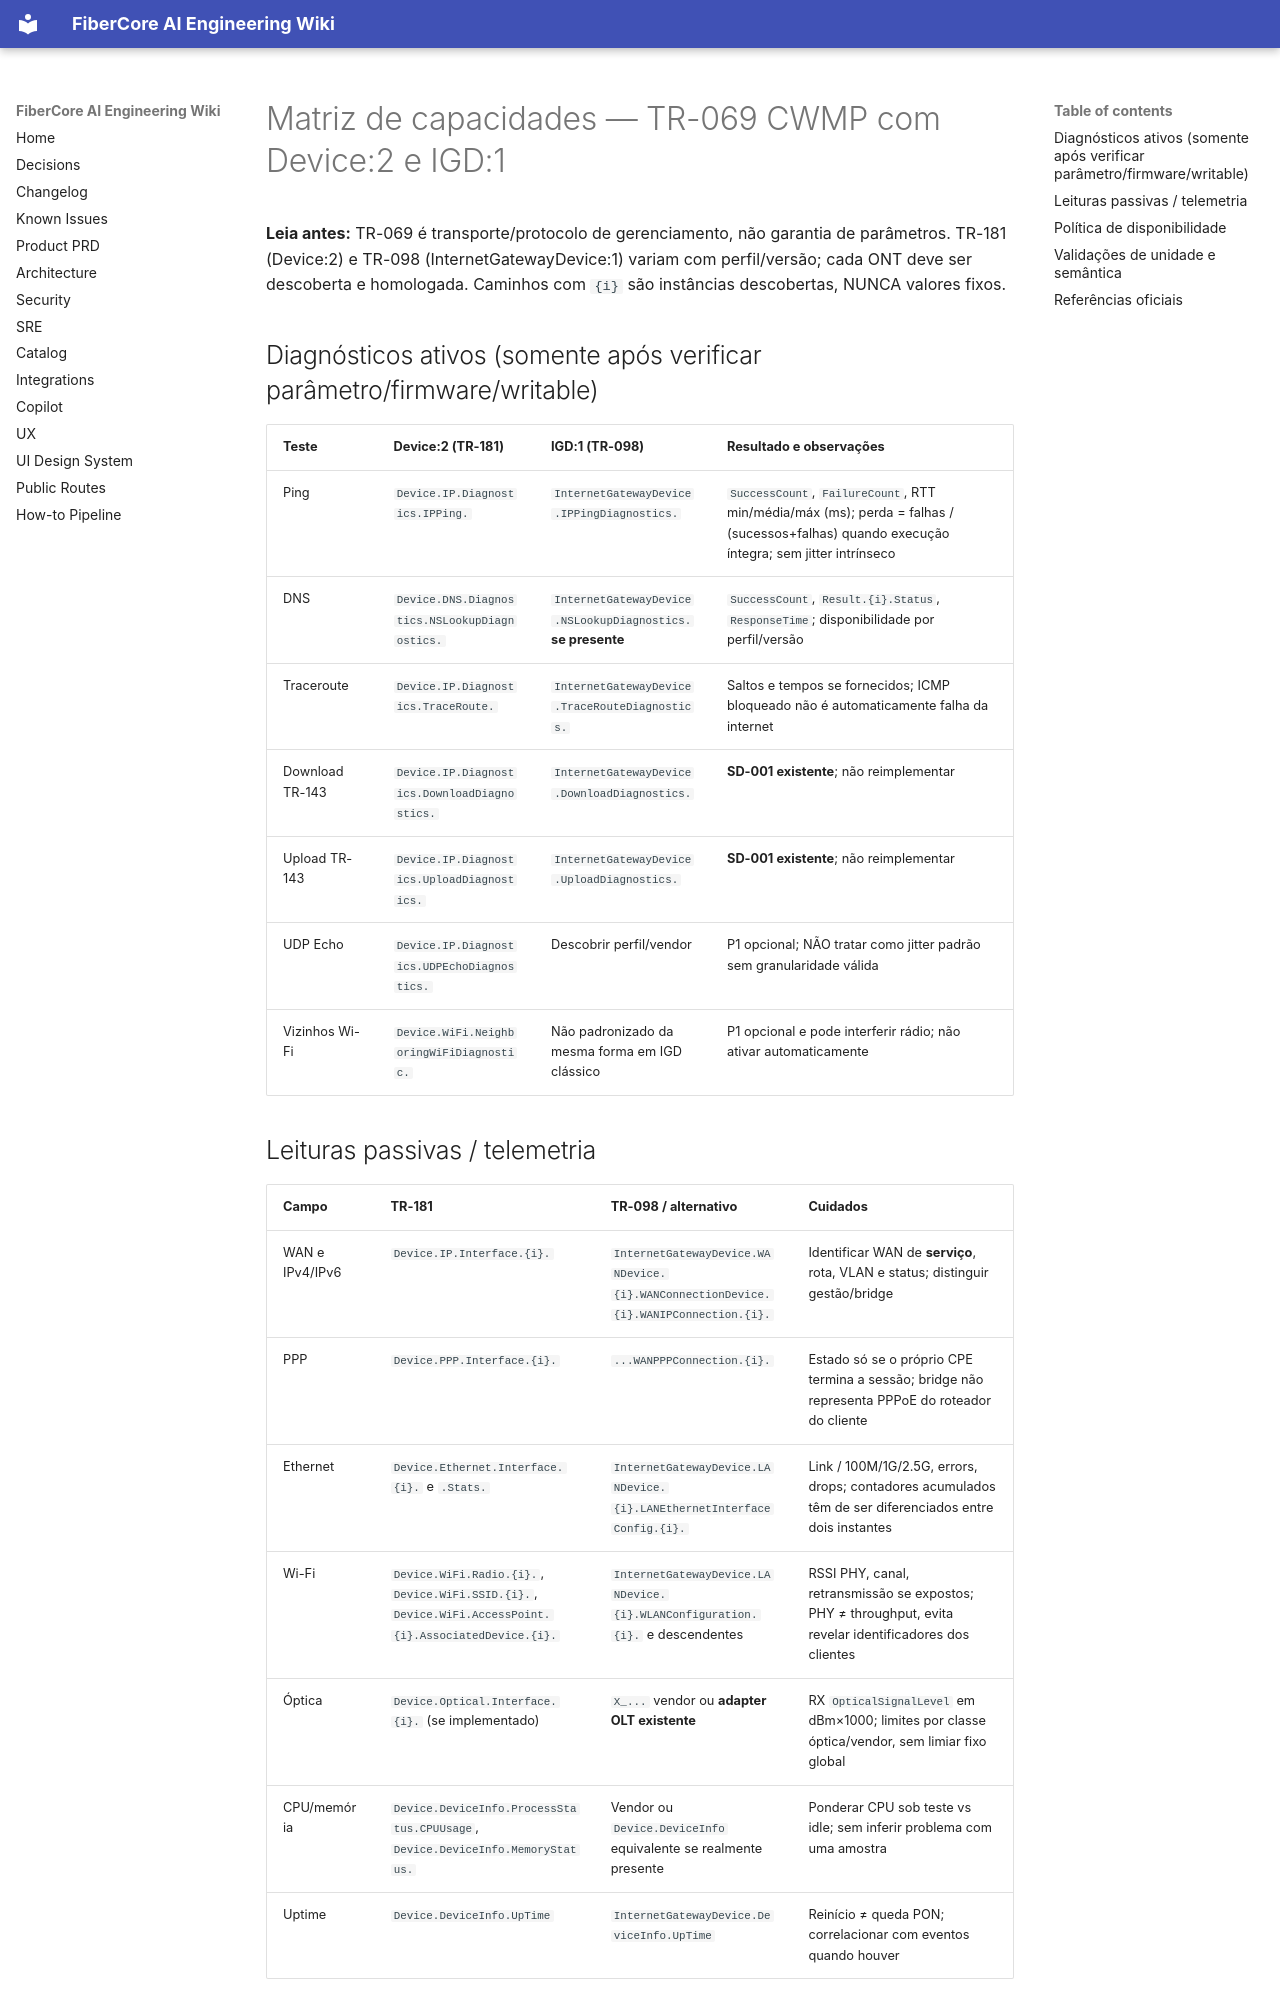

repository: keslleykledston/44-fibercore_ai · page: addenda/v2.2-qos/reference/docs/03_MATRIZ_TR069_TR181_TR098/index.html · generator: mkdocs

# Matriz de capacidades — TR-069 CWMP com Device:2 e IGD:1

**Leia antes:** TR-069 é transporte/protocolo de gerenciamento, não garantia de parâmetros. TR-181 (Device:2) e TR-098 (InternetGatewayDevice:1) variam com perfil/versão; cada ONT deve ser descoberta e homologada. Caminhos com `{i}` são instâncias descobertas, NUNCA valores fixos.

## Diagnósticos ativos (somente após verificar parâmetro/firmware/writable)
| Teste | Device:2 (TR-181) | IGD:1 (TR-098) | Resultado e observações |
|---|---|---|---|
| Ping | `Device.IP.Diagnostics.IPPing.` | `InternetGatewayDevice.IPPingDiagnostics.` | `SuccessCount`, `FailureCount`, RTT min/média/máx (ms); perda = falhas / (sucessos+falhas) quando execução íntegra; sem jitter intrínseco |
| DNS | `Device.DNS.Diagnostics.NSLookupDiagnostics.` | `InternetGatewayDevice.NSLookupDiagnostics.` **se presente** | `SuccessCount`, `Result.{i}.Status`, `ResponseTime`; disponibilidade por perfil/versão |
| Traceroute | `Device.IP.Diagnostics.TraceRoute.` | `InternetGatewayDevice.TraceRouteDiagnostics.` | Saltos e tempos se fornecidos; ICMP bloqueado não é automaticamente falha da internet |
| Download TR-143 | `Device.IP.Diagnostics.DownloadDiagnostics.` | `InternetGatewayDevice.DownloadDiagnostics.` | **SD-001 existente**; não reimplementar |
| Upload TR-143 | `Device.IP.Diagnostics.UploadDiagnostics.` | `InternetGatewayDevice.UploadDiagnostics.` | **SD-001 existente**; não reimplementar |
| UDP Echo | `Device.IP.Diagnostics.UDPEchoDiagnostics.` | Descobrir perfil/vendor | P1 opcional; NÃO tratar como jitter padrão sem granularidade válida |
| Vizinhos Wi-Fi | `Device.WiFi.NeighboringWiFiDiagnostic.` | Não padronizado da mesma forma em IGD clássico | P1 opcional e pode interferir rádio; não ativar automaticamente |

## Leituras passivas / telemetria
| Campo | TR-181 | TR-098 / alternativo | Cuidados |
|---|---|---|---|
| WAN e IPv4/IPv6 | `Device.IP.Interface.{i}.` | `InternetGatewayDevice.WANDevice.{i}.WANConnectionDevice.{i}.WANIPConnection.{i}.` | Identificar WAN de **serviço**, rota, VLAN e status; distinguir gestão/bridge |
| PPP | `Device.PPP.Interface.{i}.` | `...WANPPPConnection.{i}.` | Estado só se o próprio CPE termina a sessão; bridge não representa PPPoE do roteador do cliente |
| Ethernet | `Device.Ethernet.Interface.{i}.` e `.Stats.` | `InternetGatewayDevice.LANDevice.{i}.LANEthernetInterfaceConfig.{i}.` | Link / 100M/1G/2.5G, errors, drops; contadores acumulados têm de ser diferenciados entre dois instantes |
| Wi-Fi | `Device.WiFi.Radio.{i}.`, `Device.WiFi.SSID.{i}.`, `Device.WiFi.AccessPoint.{i}.AssociatedDevice.{i}.` | `InternetGatewayDevice.LANDevice.{i}.WLANConfiguration.{i}.` e descendentes | RSSI PHY, canal, retransmissão se expostos; PHY ≠ throughput, evita revelar identificadores dos clientes |
| Óptica | `Device.Optical.Interface.{i}.` (se implementado) | `X_...` vendor ou **adapter OLT existente** | RX `OpticalSignalLevel` em dBm×1000; limites por classe óptica/vendor, sem limiar fixo global |
| CPU/memória | `Device.DeviceInfo.ProcessStatus.CPUUsage`, `Device.DeviceInfo.MemoryStatus.` | Vendor ou `Device.DeviceInfo` equivalente se realmente presente | Ponderar CPU sob teste vs idle; sem inferir problema com uma amostra |
| Uptime | `Device.DeviceInfo.UpTime` | `InternetGatewayDevice.DeviceInfo.UpTime` | Reinício ≠ queda PON; correlacionar com eventos quando houver |
